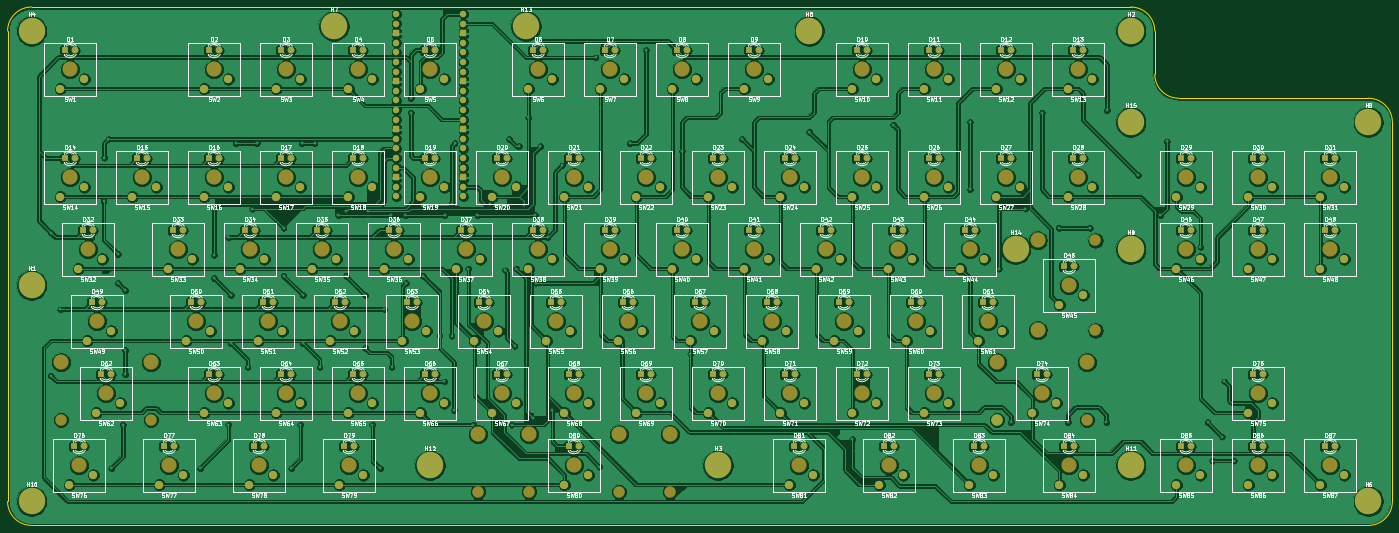
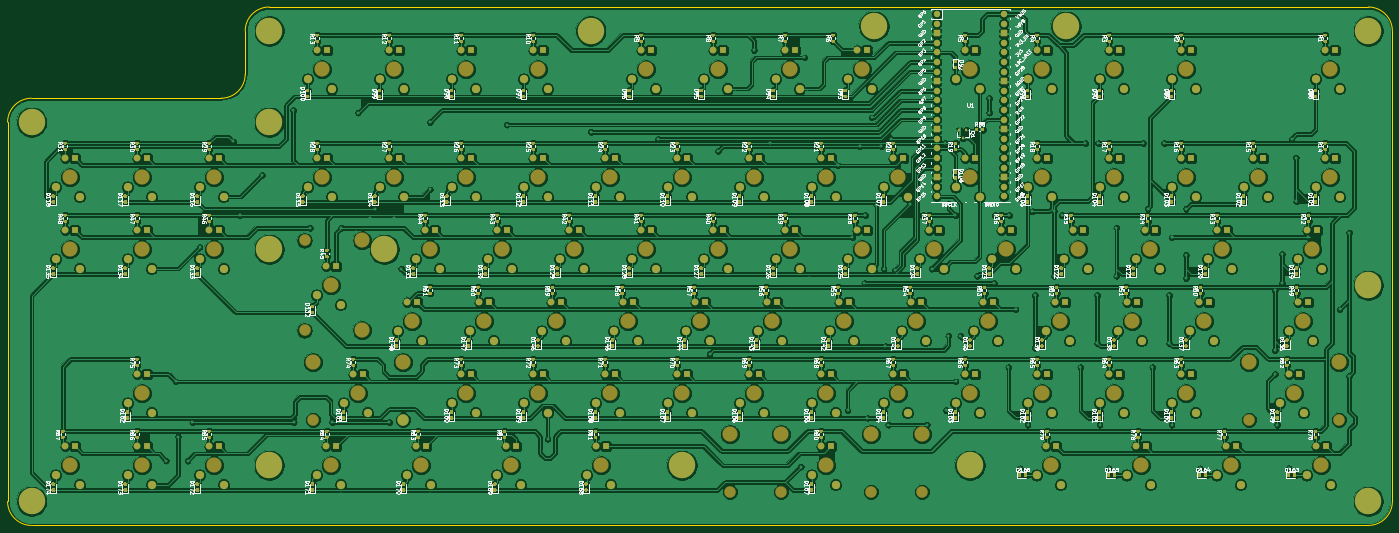
Circuit board: 7 layer files. Board 366.4 x 137.2 mm.
- outline: keyboard_h.GKO (1605 bytes)
- bottom_copper: keyboard_h.gbl (1538165 bytes)
- bottom_silk: keyboard_h.gbo (429945 bytes)
- bottom_mask: keyboard_h.gbs (144972 bytes)
- top_copper: keyboard_h.gtl (1095436 bytes)
- top_silk: keyboard_h.gto (296586 bytes)
- top_mask: keyboard_h.gts (16305 bytes)

=== outline: keyboard_h.GKO ===
G04 #@! TF.GenerationSoftware,KiCad,Pcbnew,(5.1.10)-1*
G04 #@! TF.CreationDate,2021-09-16T12:32:47+09:00*
G04 #@! TF.ProjectId,KiCAD,4b694341-442e-46b6-9963-61645f706362,rev?*
G04 #@! TF.SameCoordinates,Original*
G04 #@! TF.FileFunction,Profile,NP*
%FSLAX46Y46*%
G04 Gerber Fmt 4.6, Leading zero omitted, Abs format (unit mm)*
G04 Created by KiCad (PCBNEW (5.1.10)-1) date 2021-09-16 12:32:47*
%MOMM*%
%LPD*%
G01*
G04 APERTURE LIST*
G04 #@! TA.AperFunction,Profile*
%ADD10C,0.050000*%
G04 #@! TD*
G04 APERTURE END LIST*
D10*
X344170000Y-83820000D02*
X394335000Y-83820000D01*
X331470000Y-59690000D02*
X327660000Y-59690000D01*
X400685000Y-90170000D02*
X400685000Y-95250000D01*
X337820000Y-77470000D02*
X337820000Y-66040000D01*
X344170000Y-83820000D02*
G75*
G02*
X337820000Y-77470000I0J6350000D01*
G01*
X394335000Y-83820000D02*
G75*
G02*
X400685000Y-90170000I0J-6350000D01*
G01*
X331470000Y-59690000D02*
G75*
G02*
X337820000Y-66040000I0J-6350000D01*
G01*
X393700000Y-196850000D02*
X394335000Y-196850000D01*
X400685000Y-190500000D02*
X400685000Y-95250000D01*
X40640000Y-196850000D02*
X393700000Y-196850000D01*
X34290000Y-66040000D02*
X34290000Y-190500000D01*
X123190000Y-59690000D02*
X40640000Y-59690000D01*
X327660000Y-59690000D02*
X177800000Y-59690000D01*
X400685000Y-190500000D02*
G75*
G02*
X394335000Y-196850000I-6350000J0D01*
G01*
X40640000Y-196850000D02*
G75*
G02*
X34290000Y-190500000I0J6350000D01*
G01*
X34290000Y-66040000D02*
G75*
G02*
X40640000Y-59690000I6350000J0D01*
G01*
X177800000Y-59690000D02*
X123190000Y-59690000D01*
M02*

=== bottom_copper: keyboard_h.gbl (1538165 bytes, source omitted) ===
=== bottom_silk: keyboard_h.gbo (429945 bytes, source omitted) ===
=== bottom_mask: keyboard_h.gbs (144972 bytes, source omitted) ===
=== top_copper: keyboard_h.gtl (1095436 bytes, source omitted) ===
=== top_silk: keyboard_h.gto (296586 bytes, source omitted) ===
=== top_mask: keyboard_h.gts (16305 bytes, source omitted) ===
